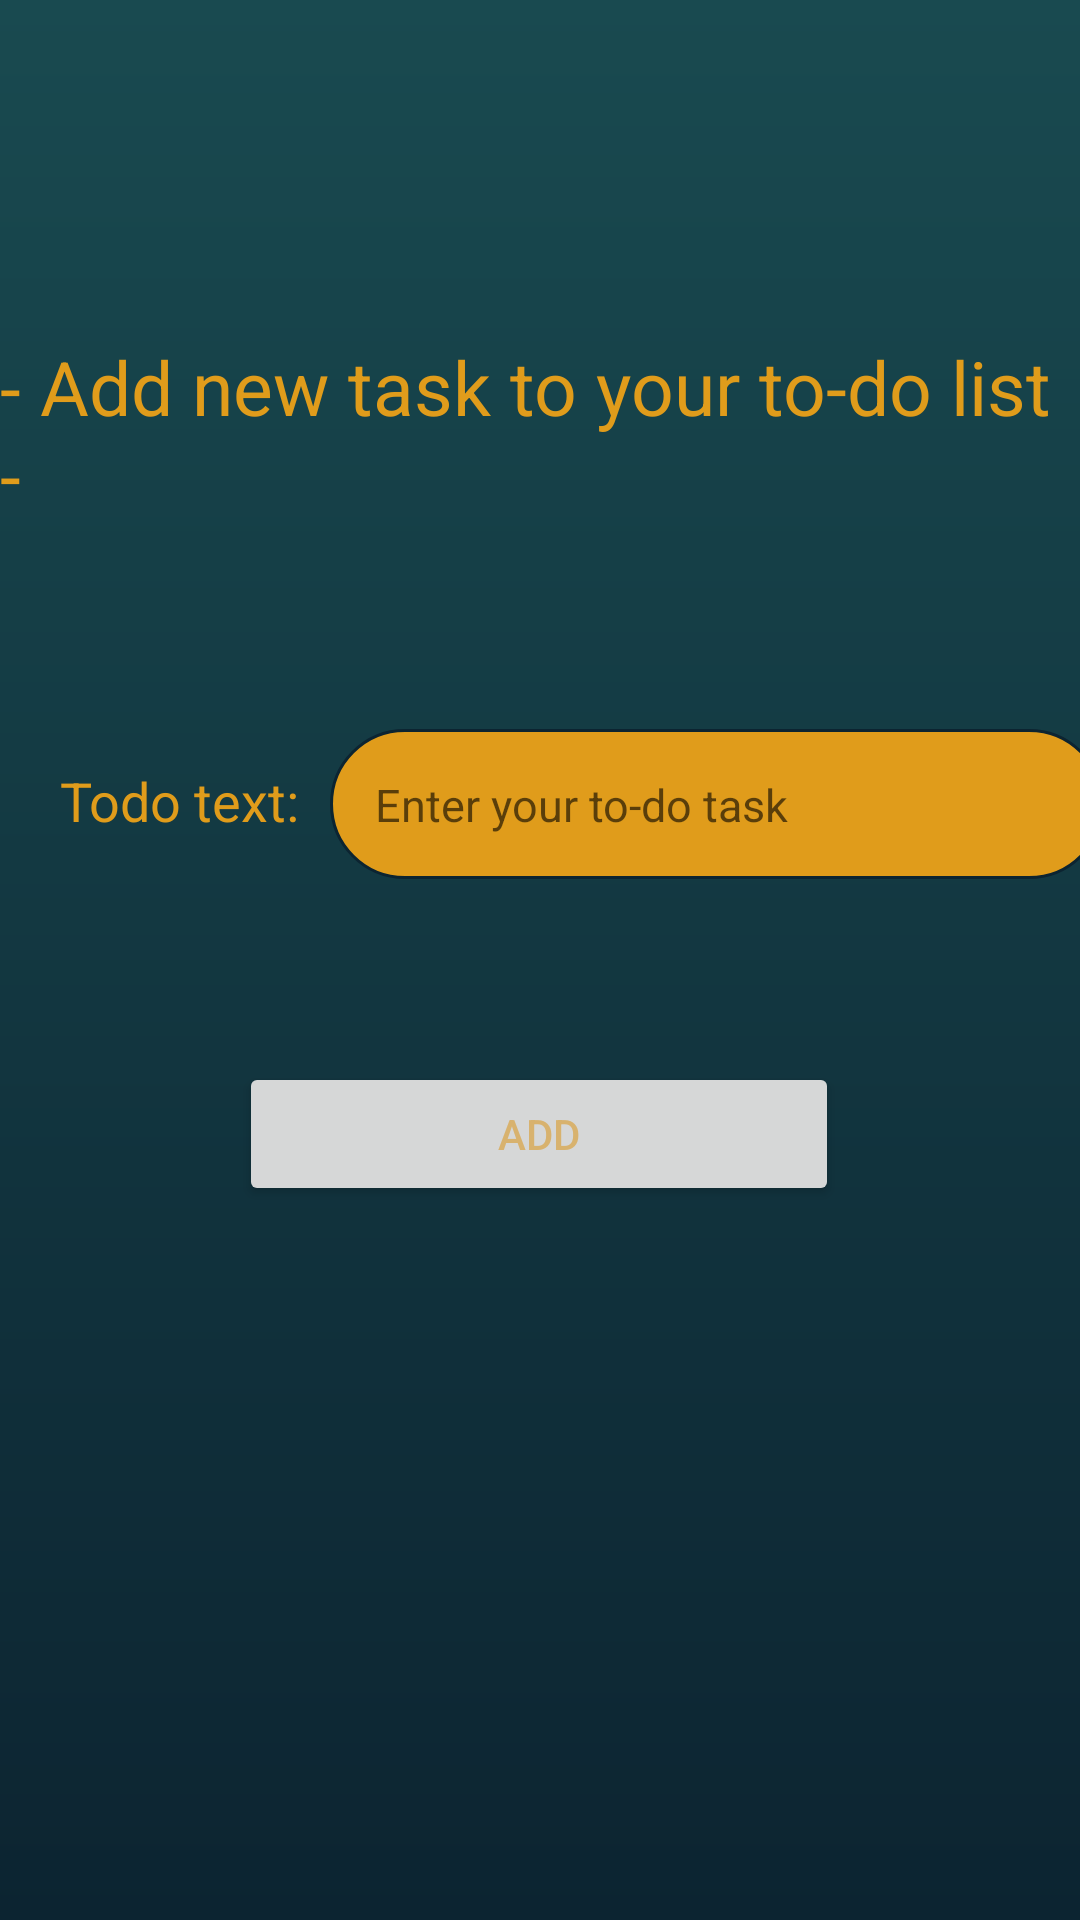

Here is an Android app screen rendered from its layout file. Give the layout XML and the strings, colors and styles it references.
<!-- AndroidManifest.xml: application theme Theme.Ubermensch -->
<!-- res/layout/activity_add_todo.xml -->
<?xml version="1.0" encoding="utf-8"?>
<androidx.constraintlayout.widget.ConstraintLayout xmlns:android="http://schemas.android.com/apk/res/android"
    xmlns:app="http://schemas.android.com/apk/res-auto"
    xmlns:tools="http://schemas.android.com/tools"
    android:layout_width="match_parent"
    android:layout_height="match_parent"
    tools:context=".activities.AddTodoActivity"
    android:background="@drawable/app_background">

    <LinearLayout
        android:layout_width="match_parent"
        android:layout_height="200dp"

        app:layout_constraintBottom_toBottomOf="parent"
        app:layout_constraintEnd_toEndOf="parent"
        app:layout_constraintStart_toStartOf="parent"
        app:layout_constraintTop_toTopOf="parent"
        app:layout_constraintVertical_bias="0.461">

        <TextView
            android:id="@+id/textView9"
            android:layout_width="wrap_content"
            android:layout_height="28dp"
            android:layout_marginLeft="20dp"
            android:layout_marginTop="40dp"
            android:text="Todo text:"
            android:textColor="@color/lightblue"
            android:textSize="18sp"
            app:layout_constraintBottom_toBottomOf="parent"
            app:layout_constraintEnd_toEndOf="parent"
            app:layout_constraintHorizontal_bias="0.048"
            app:layout_constraintStart_toStartOf="parent"

            app:layout_constraintTop_toTopOf="parent"
            app:layout_constraintVertical_bias="0.456" />

        <EditText
            android:id="@+id/newTodoText"
            android:layout_width="258dp"
            android:layout_height="50dp"
            android:layout_marginLeft="10dp"
            android:layout_marginTop="40dp"
            android:background="@drawable/todo_fields"
            android:ems="10"
            android:hint="Enter your to-do task "
            android:inputType="textPersonName"
            android:padding="15dp"
            android:textColor="@color/gray"
            android:textSize="15sp"
            app:layout_constraintBottom_toBottomOf="parent"
            app:layout_constraintEnd_toEndOf="parent"
            app:layout_constraintHorizontal_bias="0.745"
            app:layout_constraintStart_toStartOf="parent"
            app:layout_constraintTop_toTopOf="parent"

            app:layout_constraintVertical_bias="0.44" />
    </LinearLayout>

    <Button
        android:id="@+id/btnAddTodo"
        android:layout_width="200dp"
        android:layout_height="wrap_content"
        android:text="Add"
        android:textColor="@color/yellow"
        app:layout_constraintBottom_toBottomOf="parent"
        app:layout_constraintEnd_toEndOf="parent"
        app:layout_constraintHorizontal_bias="0.497"
        app:layout_constraintStart_toStartOf="parent"
        app:layout_constraintTop_toTopOf="parent"
        app:layout_constraintVertical_bias="0.598" />

    <TextView
        android:id="@+id/textView10"
        android:layout_width="wrap_content"
        android:layout_height="wrap_content"
        android:layout_marginTop="112dp"
        android:text="- Add new task to your to-do list - "
        android:textColor="@color/lightblue"
        android:textSize="25dp"
        app:layout_constraintEnd_toEndOf="parent"
        app:layout_constraintHorizontal_bias="0.609"
        app:layout_constraintStart_toStartOf="parent"
        app:layout_constraintTop_toTopOf="parent" />


</androidx.constraintlayout.widget.ConstraintLayout>
<!-- resources referenced by this layout -->
<resources>
  <color name="gray">#0c2431 </color>
  <color name="lightblue">#E09C1B   </color>
  <color name="yellow">#d8b26e </color>
  <!-- drawable app_background (drawable) -->
  <?xml version="1.0" encoding="utf-8"?>
  <shape xmlns:android="http://schemas.android.com/apk/res/android"
      android:shape="rectangle">
      <gradient android:startColor="@color/blue" android:endColor="@color/gray" android:angle="270"></gradient>
  </shape>
  <!-- drawable todo_fields (drawable) -->
  <?xml version="1.0" encoding="utf-8"?>
  <shape xmlns:android="http://schemas.android.com/apk/res/android"
      android:shape="rectangle" android:padding="15dp">
  
      <solid android:color="@color/lightblue" />
      <corners
          android:bottomRightRadius="100dp"
          android:bottomLeftRadius="100dp"
          android:topLeftRadius="100dp"
          android:topRightRadius="100dp" />
      <stroke android:width="1dip" android:color="@color/gray" />
  </shape>
  <style name="Theme.Ubermensch" parent="Theme.MaterialComponents.DayNight.NoActionBar">
          
          <item name="colorPrimary">@color/blue</item>
          <item name="colorPrimaryVariant">@color/blue</item>
          <item name="colorOnPrimary">@color/yellow</item>
          
          <item name="colorSecondary">@color/teal_200</item>
          <item name="colorSecondaryVariant">@color/teal_700</item>
          <item name="colorOnSecondary">@color/black</item>
          
          <item name="android:statusBarColor">?attr/colorPrimaryVariant</item>
          
      </style>
  <color name="blue">#194a50 </color>
  <color name="teal_200">#FF03DAC5</color>
  <color name="teal_700">#FF018786</color>
  <color name="black">#FF000000</color>
</resources>
